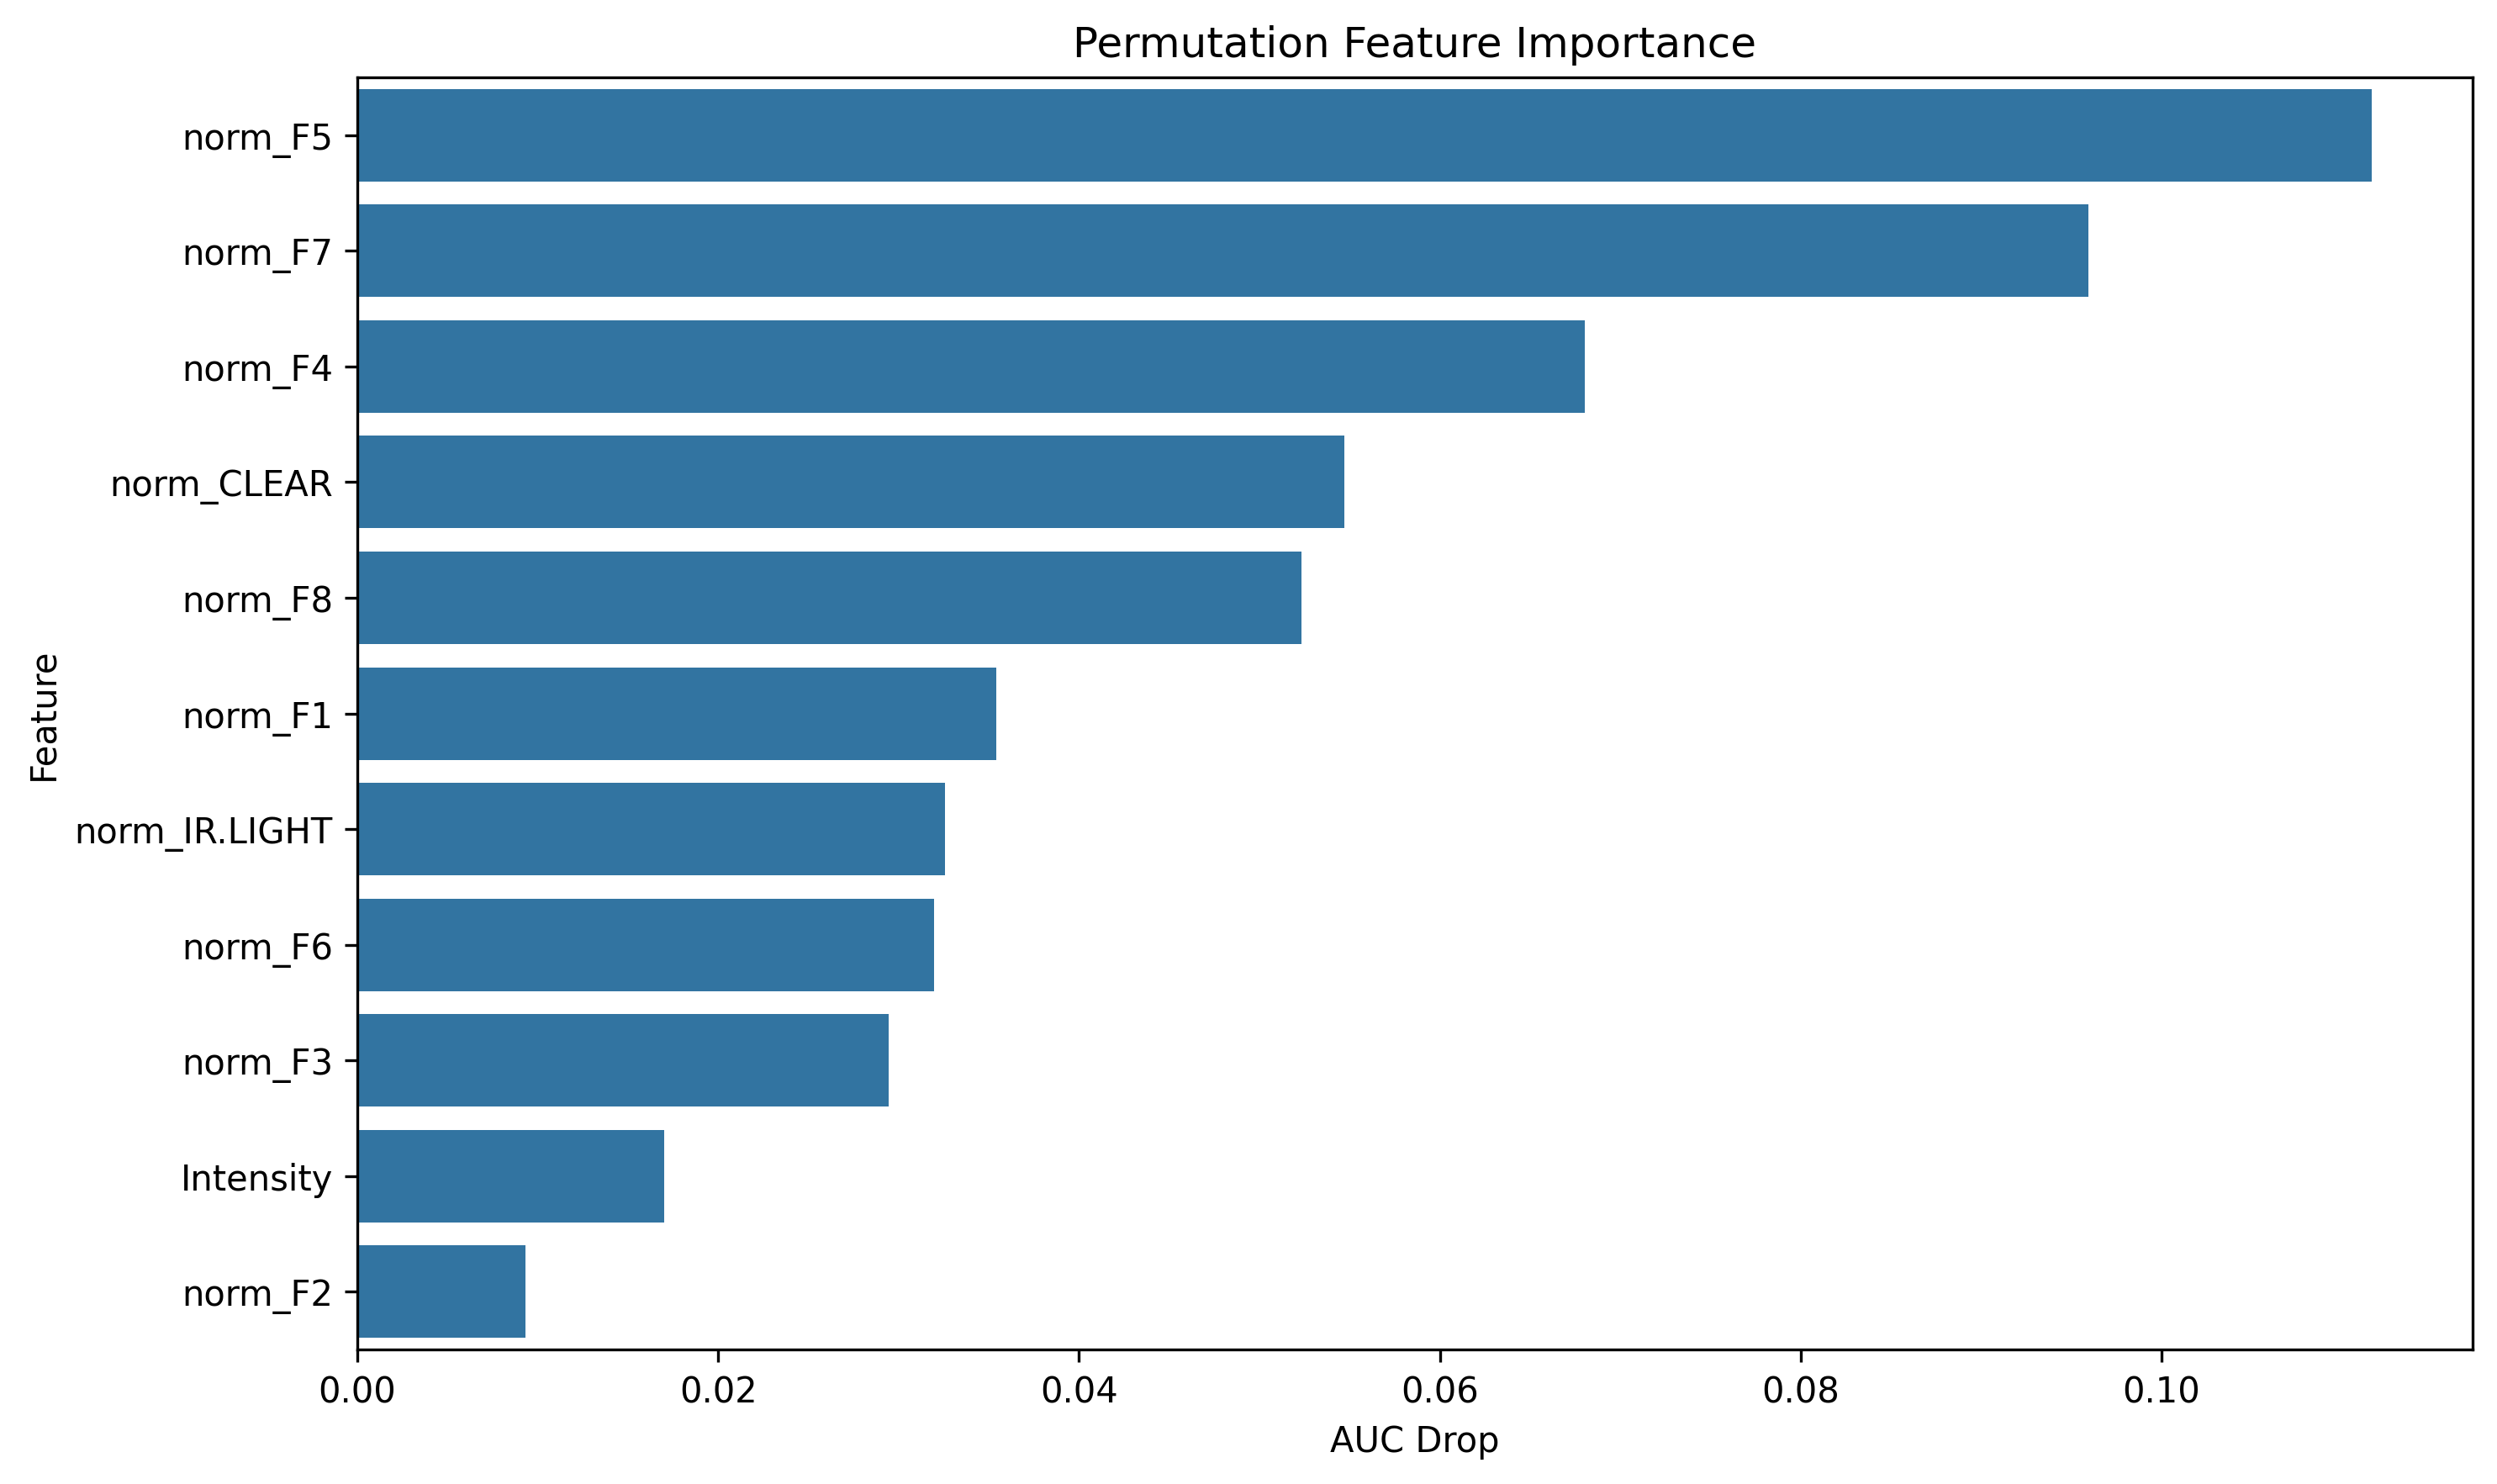

The file beside this chart, header and first rows:
feature, importance
norm_F5, 0.1117
norm_F7, 0.09595
norm_F4, 0.06803
norm_CLEAR, 0.05469
norm_F8, 0.05231
norm_F1, 0.03541
norm_IR.LIGHT, 0.03258
norm_F6, 0.03196
norm_F3, 0.02946
Intensity, 0.01699
norm_F2, 0.00931
